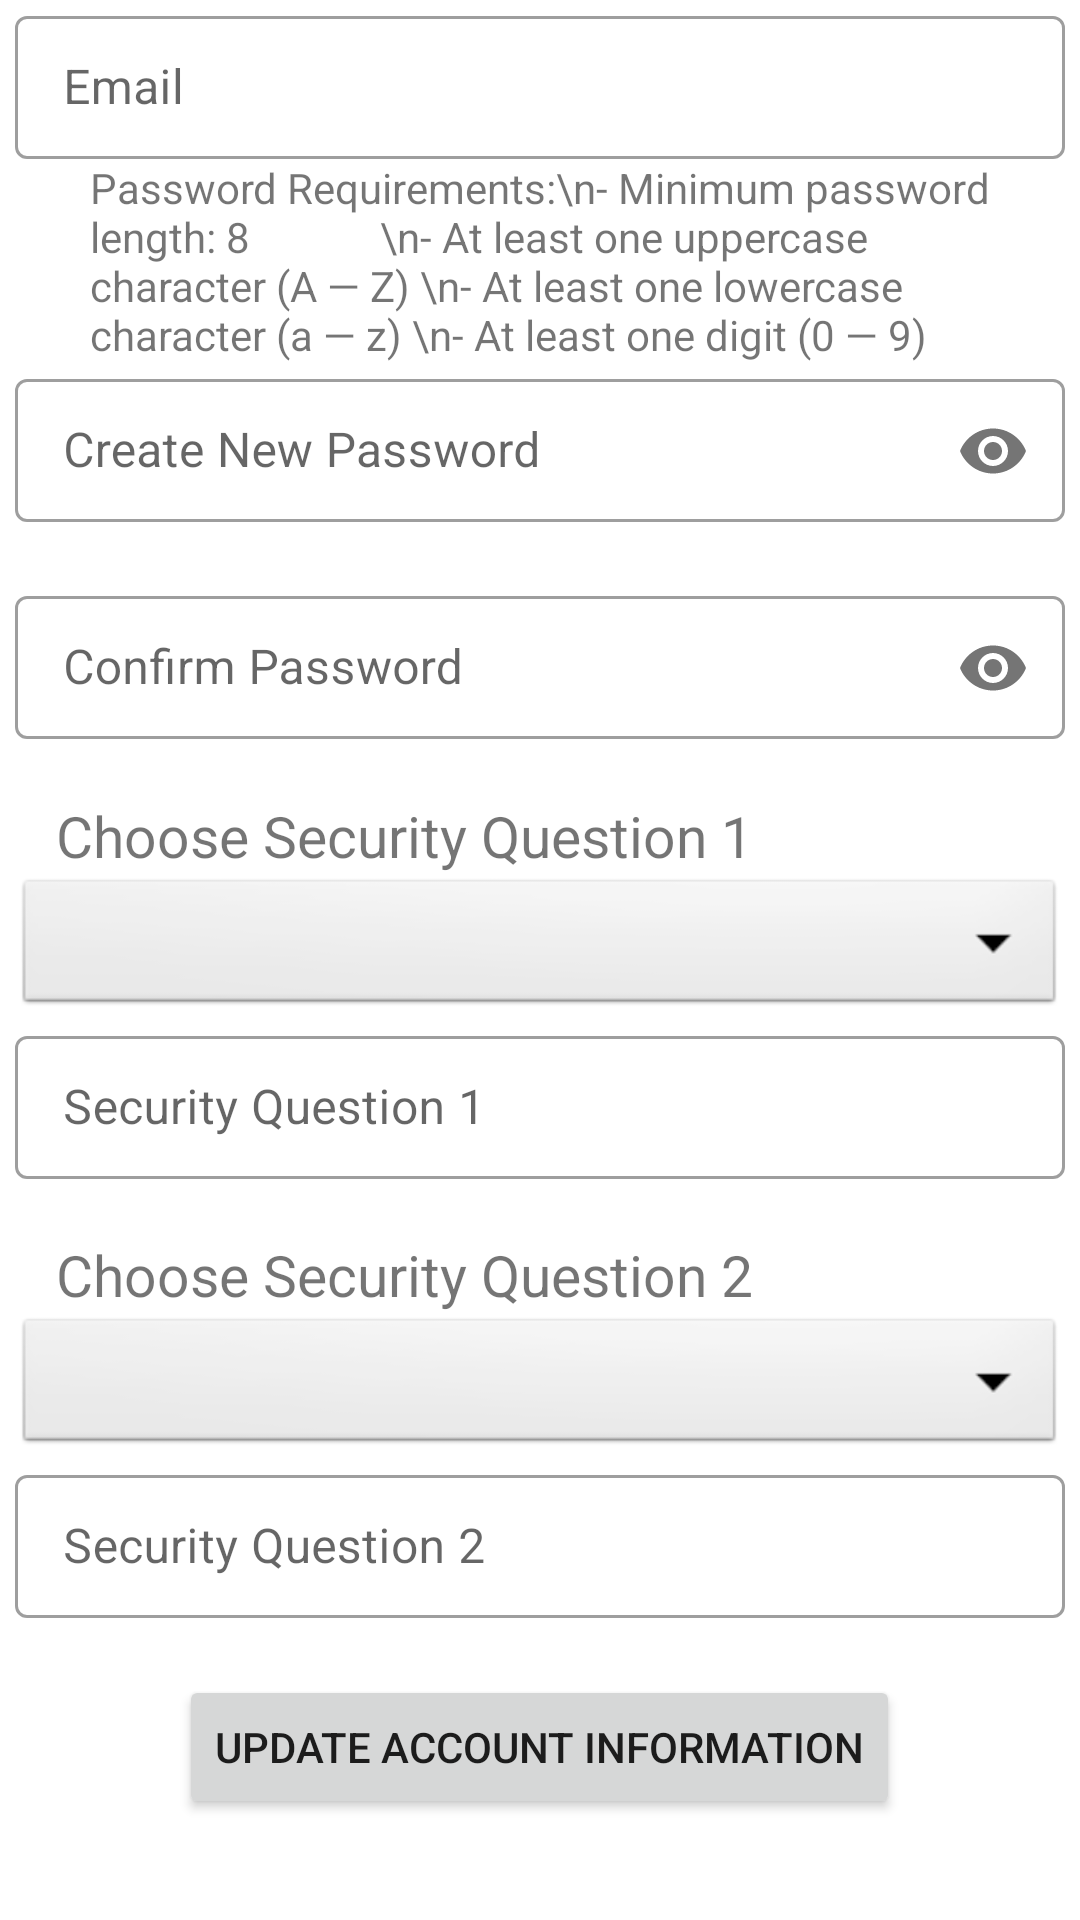

Android layout source for this screen:
<!-- AndroidManifest.xml: application theme Theme.EncryptFolder -->
<!-- res/layout/fragment_gallery.xml -->
<?xml version="1.0" encoding="utf-8"?>
<ScrollView xmlns:android="http://schemas.android.com/apk/res/android"
    xmlns:app="http://schemas.android.com/apk/res-auto"
    xmlns:tools="http://schemas.android.com/tools"
    android:layout_width="match_parent"
    android:layout_height="match_parent"
    tools:context=".CreateAccount">

    <LinearLayout
        android:layout_width="match_parent"
        android:layout_height="match_parent"
        android:gravity="center"
        android:orientation="vertical"
        app:layout_constraintBottom_toBottomOf="parent"
        app:layout_constraintEnd_toEndOf="parent"
        app:layout_constraintStart_toStartOf="parent"
        app:layout_constraintTop_toTopOf="parent"
        tools:ignore="MissingConstraints">

        <com.google.android.material.textfield.TextInputLayout
            android:id="@+id/email"
            style="@style/Widget.MaterialComponents.TextInputLayout.OutlinedBox.Dense"
            android:layout_width="350dp"
            android:layout_height="wrap_content"
            android:hint="Email">

            <com.google.android.material.textfield.TextInputEditText
                android:layout_width="match_parent"
                android:layout_height="wrap_content" />

        </com.google.android.material.textfield.TextInputLayout>

        <TextView
            android:layout_width="300dp"
            android:layout_height="wrap_content"
            android:text="Password Requirements:\n- Minimum password length: 8
            \n- At least one uppercase character (A — Z) \n- At least one lowercase character (a — z) \n- At least one digit (0 — 9)" />

        <com.google.android.material.textfield.TextInputLayout
            android:id="@+id/password"
            style="@style/Widget.MaterialComponents.TextInputLayout.OutlinedBox.Dense"
            android:layout_width="350dp"
            android:layout_height="wrap_content"
            android:hint="Create New Password"
            app:passwordToggleEnabled="true">

            <com.google.android.material.textfield.TextInputEditText
                android:layout_width="match_parent"
                android:layout_height="wrap_content"
                android:inputType="textPassword"
                app:passwordToggleEnabled="true" />

        </com.google.android.material.textfield.TextInputLayout>

        <TextView
            android:layout_width="wrap_content"
            android:layout_height="wrap_content"
            android:layout_marginLeft="145dp"
            android:text=""
            android:textColor="#FF0000" />

        <com.google.android.material.textfield.TextInputLayout
            android:id="@+id/confirmPassword"
            style="@style/Widget.MaterialComponents.TextInputLayout.OutlinedBox.Dense"
            android:layout_width="350dp"
            android:layout_height="wrap_content"
            android:hint="Confirm Password"
            app:passwordToggleEnabled="true">

            <com.google.android.material.textfield.TextInputEditText
                android:layout_width="match_parent"
                android:layout_height="wrap_content"
                android:inputType="textPassword"
                app:passwordToggleEnabled="true" />

        </com.google.android.material.textfield.TextInputLayout>
        <TextView
            android:layout_width="wrap_content"
            android:layout_height="wrap_content"
            android:layout_marginLeft="145dp"
            android:text=""
            android:textColor="#FF0000" />
        <TextView
            android:layout_width="wrap_content"
            android:layout_height="wrap_content"
            android:layout_marginRight="45dp"
            android:text="Choose Security Question 1"
            android:textSize="19dp"
            />
        <Spinner
            android:id="@+id/spinner1"
            android:layout_width="350dp"
            android:layout_height="wrap_content"
            android:background="@android:drawable/btn_dropdown"
            android:spinnerMode="dropdown"/>

        <com.google.android.material.textfield.TextInputLayout
            android:id="@+id/answer1"
            style="@style/Widget.MaterialComponents.TextInputLayout.OutlinedBox.Dense"
            android:layout_width="350dp"
            android:layout_height="wrap_content"
            android:hint="Security Question 1"
            >

            <com.google.android.material.textfield.TextInputEditText
                android:layout_width="match_parent"
                android:layout_height="wrap_content"
                />
        </com.google.android.material.textfield.TextInputLayout>
        <TextView
            android:layout_width="wrap_content"
            android:layout_height="wrap_content"
            android:layout_marginLeft="145dp"
            android:text=""
            android:textColor="#FF0000" />
        <TextView
            android:layout_width="wrap_content"
            android:layout_height="wrap_content"
            android:layout_marginRight="45dp"
            android:text="Choose Security Question 2"
            android:textSize="19dp"
            />
        <Spinner
            android:id="@+id/spinner2"
            android:layout_width="350dp"
            android:layout_height="wrap_content"
            android:background="@android:drawable/btn_dropdown"
            android:spinnerMode="dropdown"/>

        <com.google.android.material.textfield.TextInputLayout
            android:id="@+id/answer2"
            style="@style/Widget.MaterialComponents.TextInputLayout.OutlinedBox.Dense"
            android:layout_width="350dp"
            android:layout_height="wrap_content"
            android:hint="Security Question 2"
            >

            <com.google.android.material.textfield.TextInputEditText
                android:layout_width="match_parent"
                android:layout_height="wrap_content"
                />
        </com.google.android.material.textfield.TextInputLayout>
        <TextView
            android:layout_width="wrap_content"
            android:layout_height="wrap_content"
            android:layout_marginLeft="145dp"
            android:text=""
            android:textColor="#FF0000" />
        <Button
            android:id="@+id/update"
            android:layout_width="wrap_content"
            android:layout_height="wrap_content"
            android:text="Update Account Information" />
    </LinearLayout>

</ScrollView>
<!-- resources referenced by this layout -->
<resources>
  <style name="Theme.EncryptFolder" parent="Theme.MaterialComponents.DayNight.DarkActionBar">
          
          <item name="colorPrimary">@color/teal_700</item>
          <item name="colorPrimaryVariant">@color/teal_700</item>
          <item name="colorOnPrimary">@color/white</item>
          
          <item name="colorSecondary">@color/teal_200</item>
          <item name="colorSecondaryVariant">@color/teal_700</item>
          <item name="colorOnSecondary">@color/black</item>
          
          <item name="android:statusBarColor">?attr/colorPrimaryVariant</item>
          
      </style>
  <color name="teal_700">#FF018786</color>
  <color name="white">#FFFFFFFF</color>
  <color name="teal_200">#FF03DAC5</color>
  <color name="black">#FF000000</color>
</resources>
